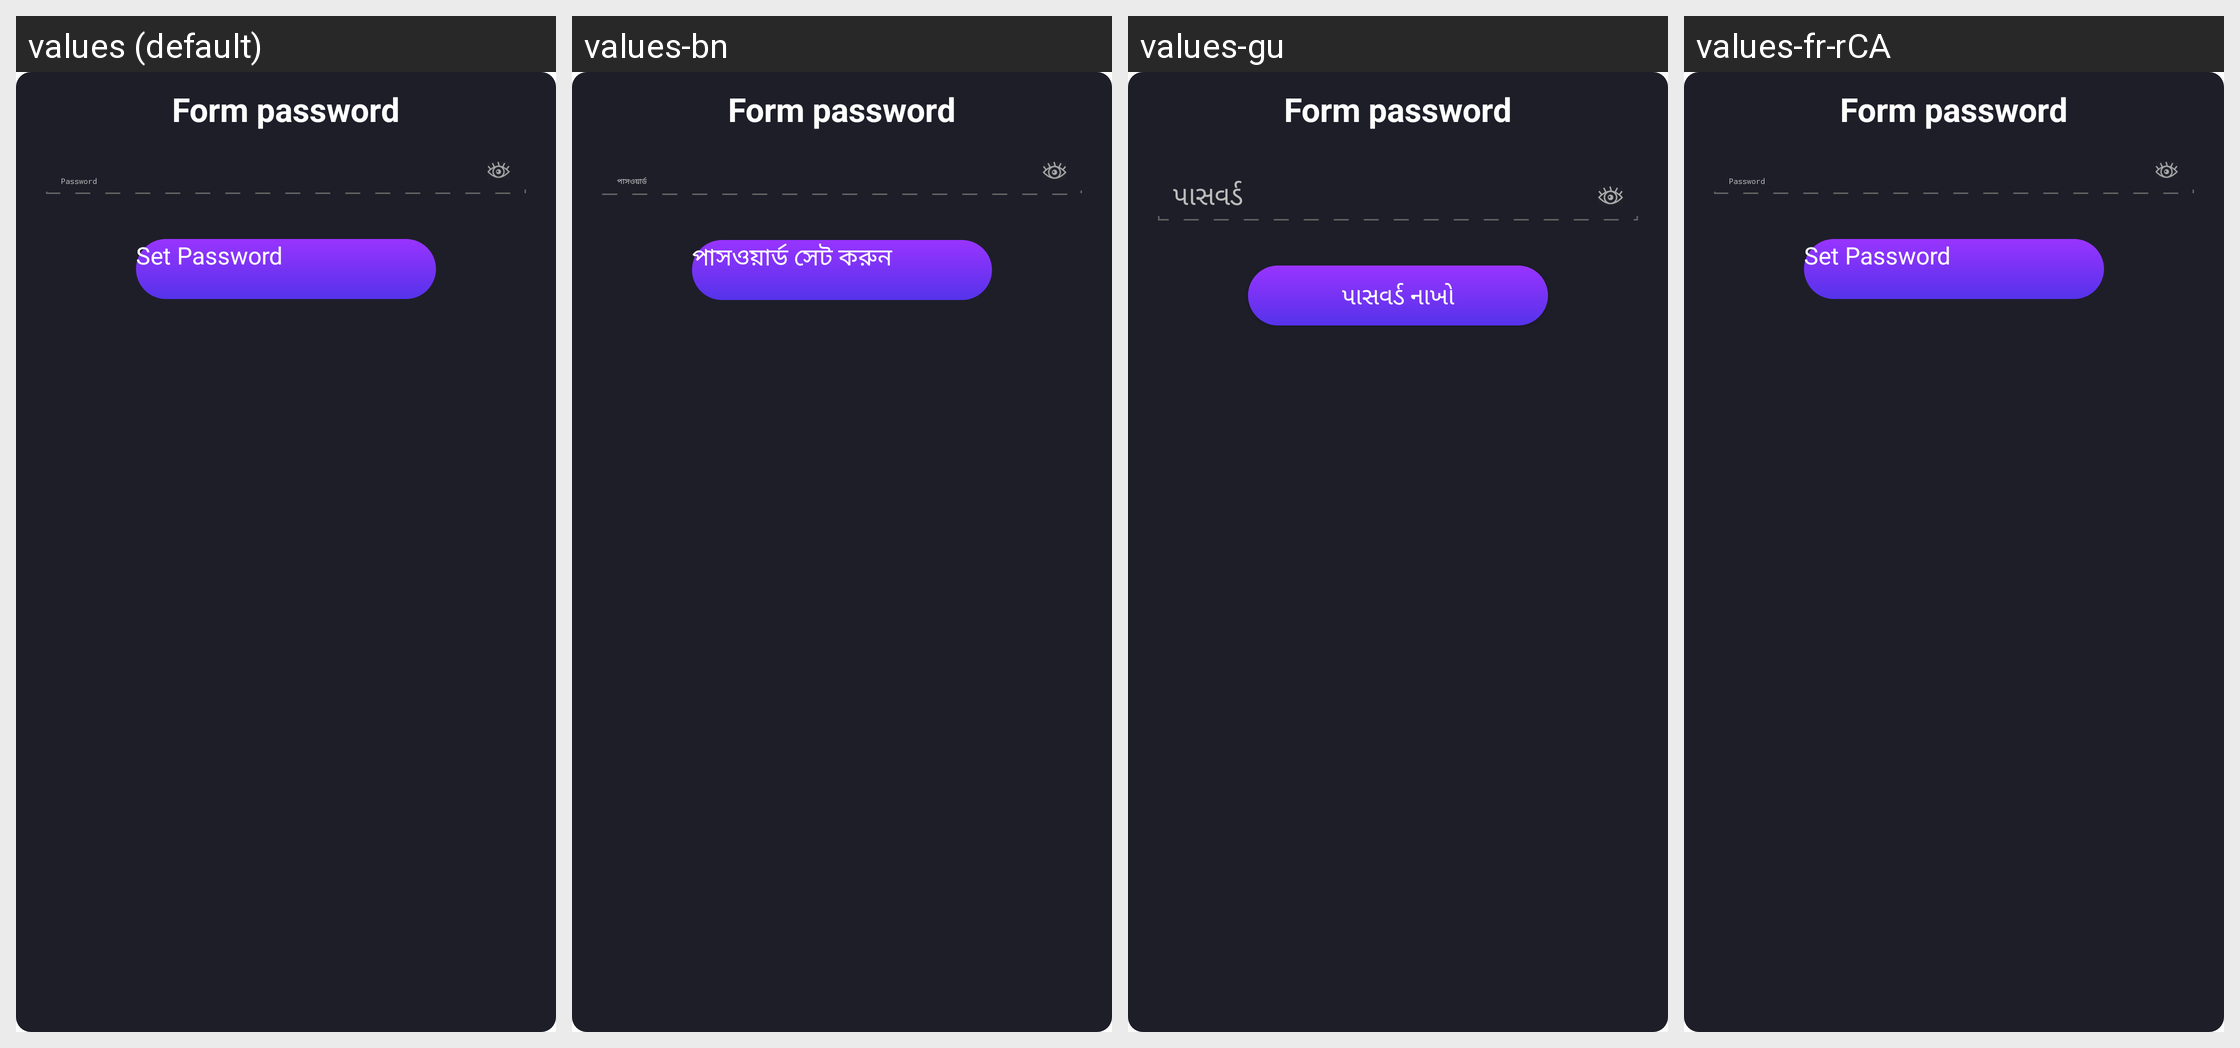

Strings drawn on this Android screen and how each of the app's shown locales translates them:
Android screen res/layout/protect.xml rendered under 4 locales, left to right: values (default), values-bn, values-gu, values-fr-rCA. Device: Nexus 5 (rendered at 1080×1920; each locale shown at half size, 540×960, under a caption strip naming it); theme CustomActionBarTheme.
Other locales in the repository, not shown: values-af, values-am, values-ar, values-as, values-az, values-be, values-bg, values-bs, values-ca, values-cs, values-da, values-de, values-el, values-en-rAU, values-en-rCA, values-en-rGB, values-en-rIN, values-es, values-es-rUS, values-et, values-eu, values-fa, values-fi, values-fr, values-gl, values-hi, values-hr, values-hu, values-hy, values-in, values-is, values-it, values-iw, values-ja, values-ka, values-kk, values-km, values-kn, values-ko, values-ky, values-lo, values-lt, values-lv, values-mk, values-ml, values-mn, values-mr, values-ms, values-my, values-nb, values-ne, values-nl, values-or, values-pa, values-pl, values-pt, values-pt-rBR, values-pt-rPT, values-ro, values-ru, values-si, values-sk, values-sl, values-sq, values-sr, values-sv, values-sw, values-ta, values-te, values-th, values-tl, values-tr, values-uk, values-ur, values-uz, values-vi, values-zh-rCN, values-zh-rHK, values-zh-rTW, values-zu.
Strings drawn on this screen, with the default value and each locale's value (text and hints the layout hard-codes, and strings that could not be matched under every locale, appear in the picture but are not listed):

password
  values: Password
  values-bn: পাসওয়ার্ড
  values-gu: પાસવર્ડ
  values-fr-rCA: Password  [not translated; the default value is used]

set_password
  values: Set Password
  values-bn: পাসওয়ার্ড সেট করুন
  values-gu: પાસવર્ડ નાખો
  values-fr-rCA: Set Password  [not translated; the default value is used]
